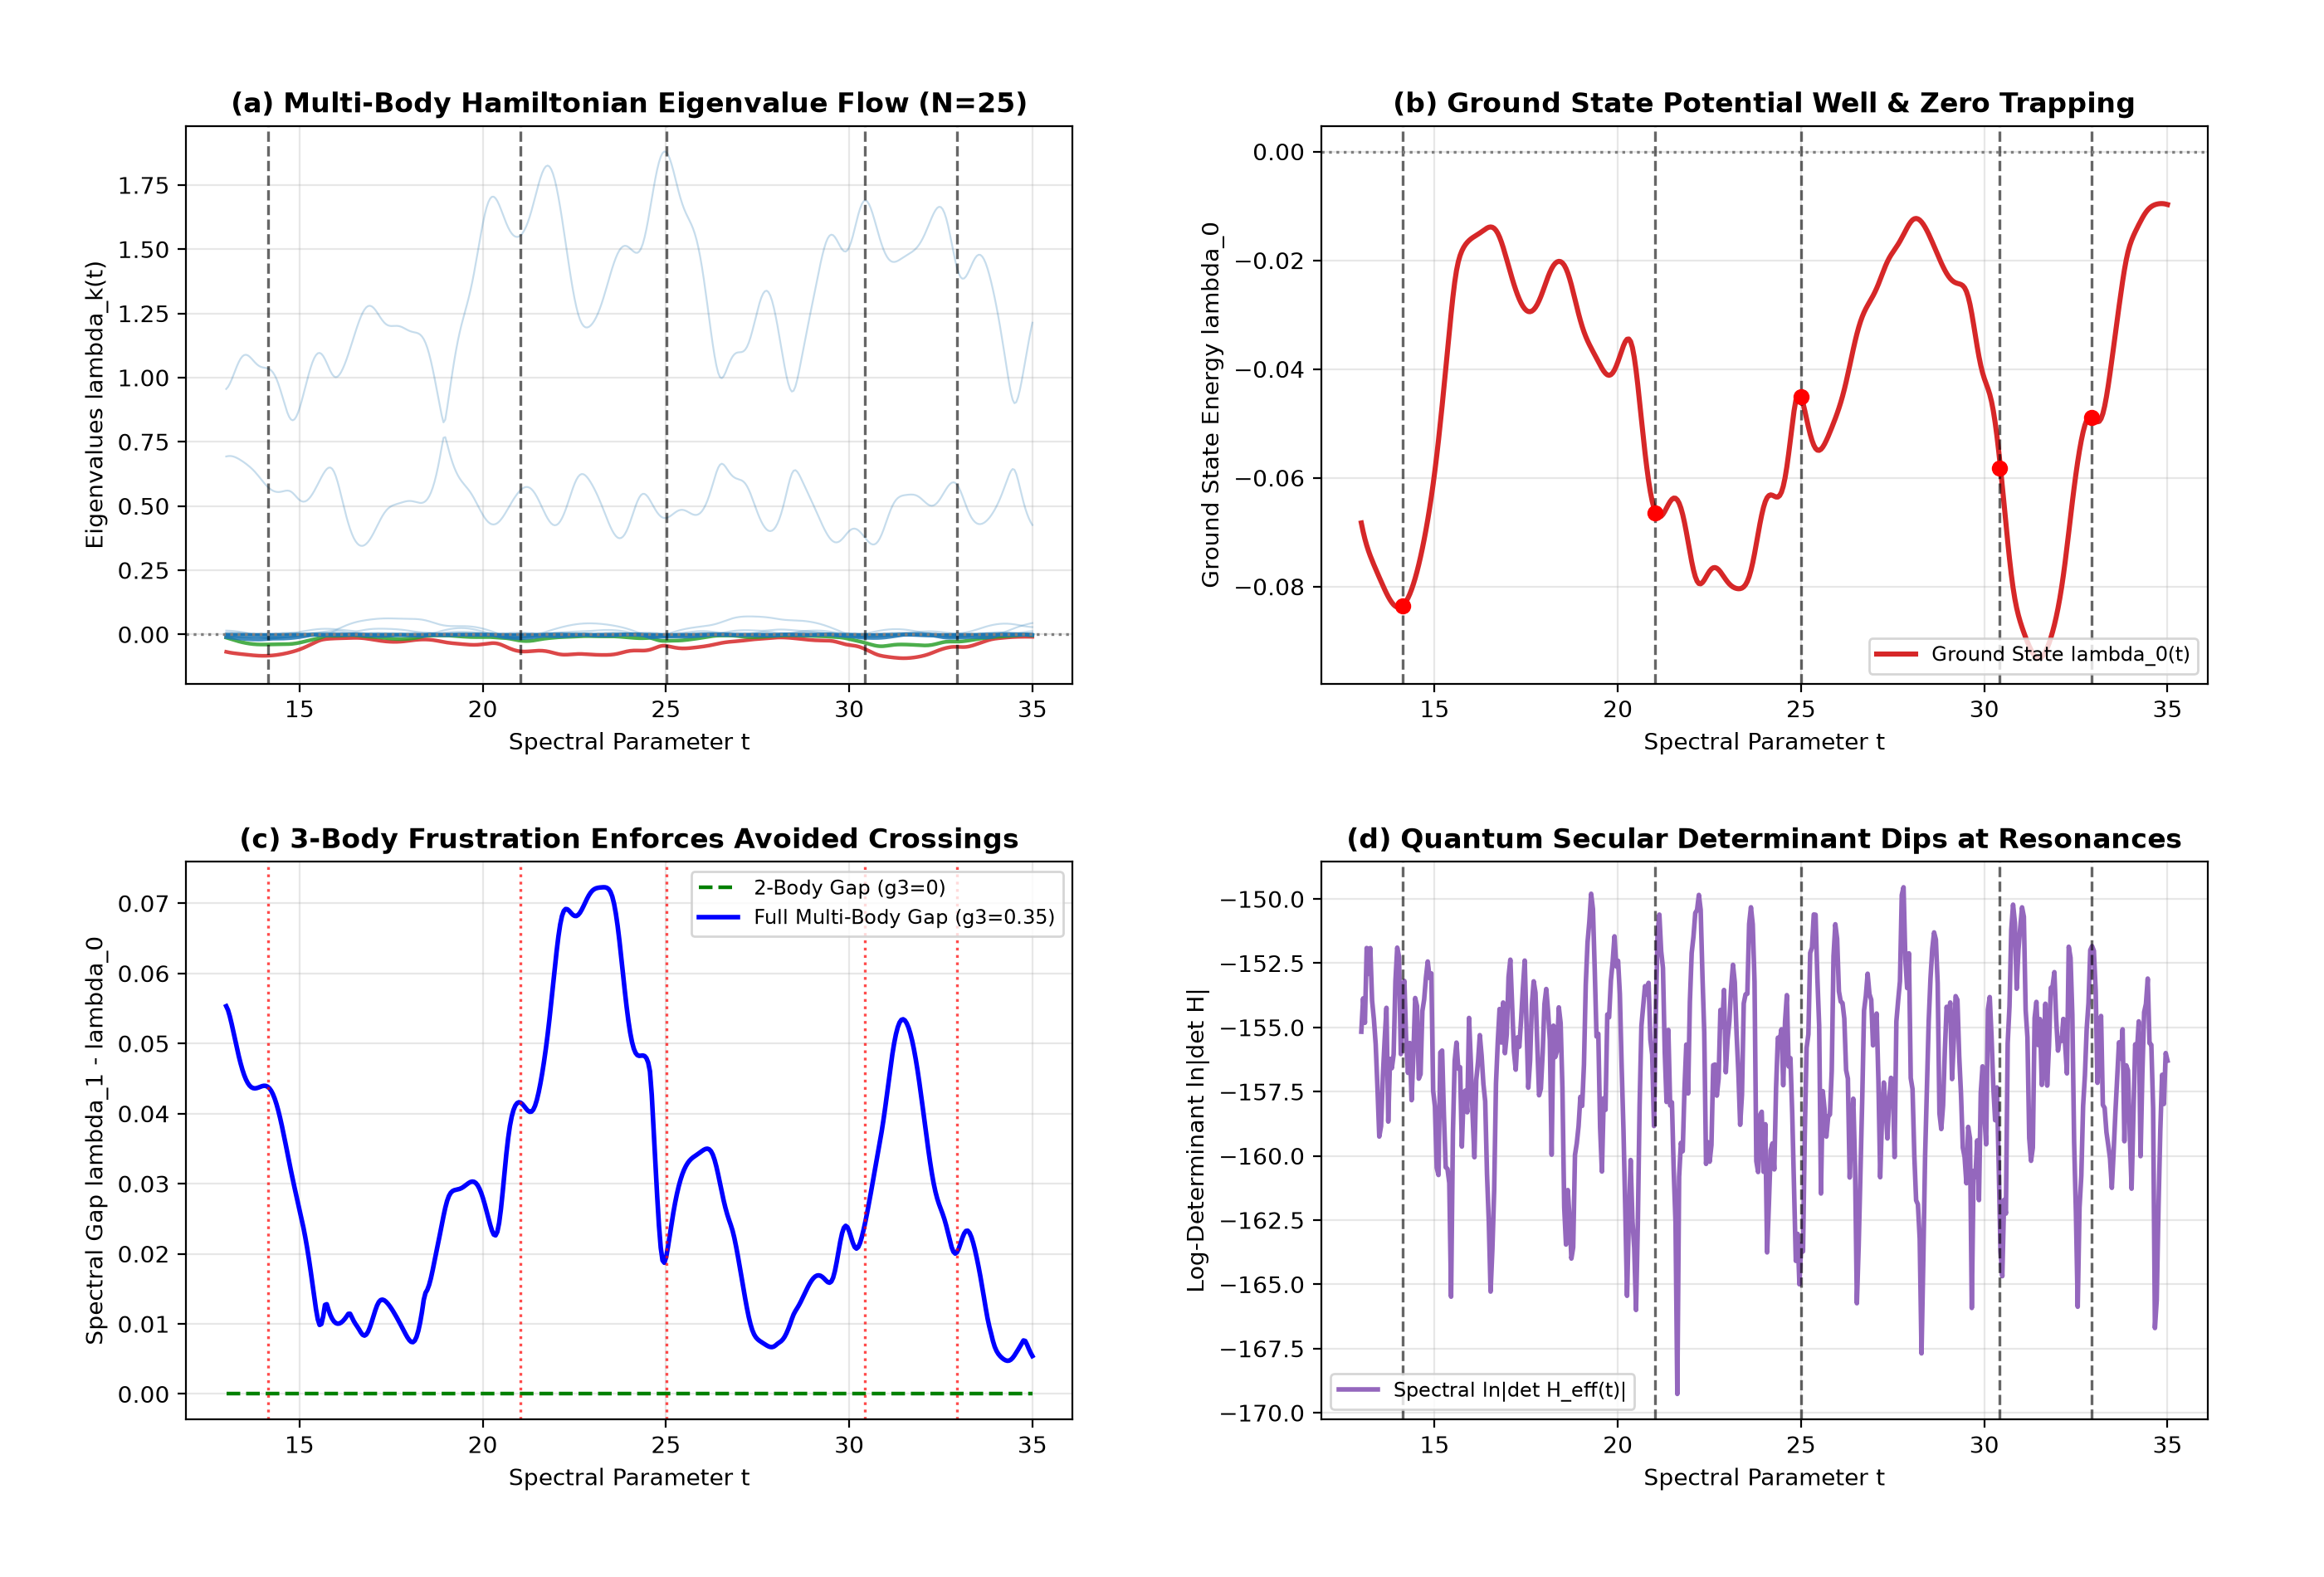

Write Python code to recreate this figure.
#!/usr/bin/env python3
"""
========================================================================================
PRIME PHASE NETWORK: MULTI-BODY EFFECTIVE HAMILTONIAN & ZERO-MODE AUDIT
Module: 09_prime_effective_hamiltonian_audit.py (Python 3.14 Bulletproof)
Description:
  1. Constructs the 2-body pairwise coherence Hamiltonian matrix H2(t)
  2. Synthesizes the 3-body arithmetic frustration mean-field matrix H3(t)
  3. Assembles the unified multi-body Hamiltonian: H_eff(t) = H2(t) + g3 * H3(t)
  4. Fully diagonalizes H_eff(t) across t in [13.0, 35.0] covering first 5 Riemann zeros
  5. Audits zero-energy modes, spectral determinants, and 3-body level repulsion opening
========================================================================================
"""

import time
import numpy as np
import matplotlib.pyplot as plt

def get_primes(n):
    """Return the first n prime numbers."""
    primes = []
    candidate = 2
    while len(primes) < n:
        is_prime = True
        for p in primes:
            if p * p > candidate:
                break
            if candidate % p == 0:
                is_prime = False
                break
        if is_prime:
            primes.append(candidate)
        candidate += 1
    return np.array(primes, dtype=np.int64)

def run_hamiltonian_audit():
    t_start = time.time()
    
    # -------------------------------------------------------------
    # 1. Configuration & Prime Mode Basis Setup
    # -------------------------------------------------------------
    target_zeros = np.array([14.134725, 21.022040, 25.010858, 30.424876, 32.935062])
    
    N_primes = 25  # Basis size (25 prime modes, p_max = 97)
    primes = get_primes(N_primes)
    log_p = np.log(primes)
    sqrt_p = np.sqrt(primes)
    inv_sqrt_p = 1.0 / sqrt_p
    
    num_pts = 450
    t_arr = np.linspace(13.0, 35.0, num_pts)
    
    # 3-body coupling strength parameter
    g3 = 0.35
    
    print("=" * 85)
    print("  PRIME PHASE NETWORK: MULTI-BODY EFFECTIVE HAMILTONIAN SPECTRUM AUDIT")
    print(f"  Basis Dimension (N)  : {N_primes} prime modes (p_max = {primes[-1]})")
    print(f"  Spectral Sweep Span  : t in [13.00, 35.00] ({num_pts} points)")
    print(f"  3-Body Coupling (g3) : {g3:.2f}")
    print(f"  Target Riemann Zeros : {list(np.round(target_zeros, 4))}")
    print("=" * 85)

    # -------------------------------------------------------------
    # 2. Tensor Construction: Pairwise & Triad Phase Matrices
    # -------------------------------------------------------------
    print("[*] Precomputing 2-body and 3-body interaction tensors...")
    
    # Pairwise phase difference matrix: diff2[p, q] = ln(p) - ln(q)
    diff2 = log_p[:, None] - log_p[None, :]
    w2 = inv_sqrt_p[:, None] * inv_sqrt_p[None, :]
    
    # Triad phase difference tensor: diff3[p, q, r] = ln(p) + ln(q) - ln(r)
    # Shape: (N, N, N)
    diff3 = log_p[:, None, None] + log_p[None, :, None] - log_p[None, None, :]
    w3_r = inv_sqrt_p[None, None, :]  # 1/sqrt(r)
    
    # Mask out diagonal indices (r != p and r != q)
    mask_r = np.ones((N_primes, N_primes, N_primes), dtype=bool)
    for p_idx in range(N_primes):
        for q_idx in range(N_primes):
            mask_r[p_idx, q_idx, p_idx] = False
            mask_r[p_idx, q_idx, q_idx] = False
            
    # -------------------------------------------------------------
    # 3. Vectorized Spectral Diagonalization over t
    # -------------------------------------------------------------
    print("[*] Assembling and diagonalizing H_eff(t) across spectrum...")
    
    eigvals_h2_only = np.zeros((num_pts, N_primes))
    eigvals_heff = np.zeros((num_pts, N_primes))
    log_det_heff = np.zeros(num_pts)
    min_eig_heff = np.zeros(num_pts)
    spectral_gap = np.zeros(num_pts)
    
    for idx, t in enumerate(t_arr):
        # 1. 2-Body Matrix H2(t)
        H2 = w2 * np.cos(t * diff2)
        # Symmetrize explicitly
        H2 = 0.5 * (H2 + H2.T)
        
        # 2. 3-Body Mean-Field Matrix H3(t)
        # Sum over r: H3_pq = (1/sqrt(pq)) * sum_{r} (1/sqrt(r)) * cos(t * ln(pq/r))
        cos3_tensor = np.cos(t * diff3) * w3_r * mask_r
        H3_unweighted = np.sum(cos3_tensor, axis=2)
        H3 = w2 * H3_unweighted
        H3 = 0.5 * (H3 + H3.T)
        
        # 3. Unified Effective Hamiltonian
        H_eff = H2 + g3 * H3
        
        # Diagonalization (Hermitian / Real Symmetric)
        ev_h2 = np.linalg.eigvalsh(H2)
        ev_eff = np.linalg.eigvalsh(H_eff)
        
        eigvals_h2_only[idx, :] = ev_h2
        eigvals_heff[idx, :] = ev_eff
        
        min_eig_heff[idx] = ev_eff[0]
        spectral_gap[idx] = ev_eff[1] - ev_eff[0]
        
        # Regularized Spectral Log-Determinant: sum ln(|lambda_i| + 1e-6)
        log_det_heff[idx] = np.sum(np.log(np.abs(ev_eff) + 1e-6))

    # Evaluate properties at the first Riemann zero t0
    t0_exact = target_zeros[0]
    idx_t0 = np.argmin(np.abs(t_arr - t0_exact))
    print(f"\n[*] Audit at 1st Riemann Zero t0 = {t0_exact:.6f}:")
    print(f"    - Ground State Eigenvalue lambda_min : {min_eig_heff[idx_t0]:+.6f}")
    print(f"    - Ground State Spectral Gap Delta   : {spectral_gap[idx_t0]:.6f}")
    print(f"    - Spectral Log-Determinant ln|det|  : {log_det_heff[idx_t0]:.4f}")

    # -------------------------------------------------------------
    # 4. Diagnostic Visualization (Python 3.14 Fail-Safe)
    # -------------------------------------------------------------
    print("\n[*] Generating multi-body Hamiltonian diagnostic figure...")
    fig, ((ax1, ax2), (ax3, ax4)) = plt.subplots(2, 2, figsize=(14, 9.5))
    
    # Panel (a): Complete Eigenvalue Flow Spectrum lambda_k(t)
    for k in range(N_primes):
        alpha_val = 0.85 if k < 4 else 0.25
        lw_val = 1.6 if k < 4 else 0.8
        color_val = '#1f77b4' if k >= 2 else ('#d62728' if k == 0 else '#2ca02c')
        ax1.plot(t_arr, eigvals_heff[:, k], color=color_val, lw=lw_val, alpha=alpha_val)
        
    for tz in target_zeros:
        ax1.axvline(tz, color='black', linestyle='--', alpha=0.6, lw=1.2)
    ax1.axhline(0.0, color='gray', linestyle=':', lw=1.2)
    ax1.set_title('(a) Multi-Body Hamiltonian Eigenvalue Flow (N=25)', fontweight='bold')
    ax1.set_xlabel('Spectral Parameter t')
    ax1.set_ylabel('Eigenvalues lambda_k(t)')
    ax1.grid(True, alpha=0.3)
    
    # Panel (b): Ground State Level Motion & Zero-Mode Alignment
    ax2.plot(t_arr, min_eig_heff, color='#d62728', lw=2.2, label='Ground State lambda_0(t)')
    for idx_z, tz in enumerate(target_zeros):
        ax2.axvline(tz, color='black', linestyle='--', alpha=0.6, lw=1.2)
        ax2.plot(tz, min_eig_heff[np.argmin(np.abs(t_arr - tz))], 'ro', markersize=6)
    ax2.axhline(0.0, color='gray', linestyle=':', lw=1.2)
    ax2.set_title('(b) Ground State Potential Well & Zero Trapping', fontweight='bold')
    ax2.set_xlabel('Spectral Parameter t')
    ax2.set_ylabel('Ground State Energy lambda_0')
    ax2.grid(True, alpha=0.3)
    ax2.legend(loc='lower right', fontsize=8.5)
    
    # Panel (c): Spectral Gap Opening (2-Body vs 3-Body Level Repulsion)
    gap_h2 = eigvals_h2_only[:, 1] - eigvals_h2_only[:, 0]
    ax3.plot(t_arr, gap_h2, 'g--', lw=1.6, label='2-Body Gap (g3=0)')
    ax3.plot(t_arr, spectral_gap, 'b-', lw=2.0, label='Full Multi-Body Gap (g3=0.35)')
    for tz in target_zeros:
        ax3.axvline(tz, color='red', linestyle=':', alpha=0.7, lw=1.2)
    ax3.set_title('(c) 3-Body Frustration Enforces Avoided Crossings', fontweight='bold')
    ax3.set_xlabel('Spectral Parameter t')
    ax3.set_ylabel('Spectral Gap lambda_1 - lambda_0')
    ax3.grid(True, alpha=0.3)
    ax3.legend(loc='upper right', fontsize=8.5)
    
    # Panel (d): Regularized Spectral Determinant ln|det H_eff|
    ax4.plot(t_arr, log_det_heff, color='#9467bd', lw=2.0, label='Spectral ln|det H_eff(t)|')
    for tz in target_zeros:
        ax4.axvline(tz, color='black', linestyle='--', alpha=0.6, lw=1.2)
    ax4.set_title('(d) Quantum Secular Determinant Dips at Resonances', fontweight='bold')
    ax4.set_xlabel('Spectral Parameter t')
    ax4.set_ylabel('Log-Determinant ln|det H|')
    ax4.grid(True, alpha=0.3)
    ax4.legend(loc='lower left', fontsize=8.5)
    
    # Bulletproof layout
    plt.subplots_adjust(top=0.92, bottom=0.10, left=0.08, right=0.95, hspace=0.32, wspace=0.28)
    
    out_png = '09_prime_effective_hamiltonian_audit.png'
    plt.savefig(out_png, dpi=200)
    plt.close(fig)
    
    t_elapsed = time.time() - t_start
    print("=" * 85)
    print(f"[+] Hamiltonian audit visual exported: {out_png}")
    print(f"[+] Total execution time: {t_elapsed:.2f} s")
    print("=" * 85 + "\n")

if __name__ == '__main__':
    run_hamiltonian_audit()
